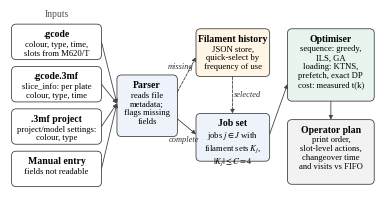

Recreate this plot in Python. (Note: this script raises an exception after producing the figure.)
import matplotlib; matplotlib.use("Agg")
import matplotlib.pyplot as plt
from matplotlib.patches import FancyBboxPatch, FancyArrowPatch
plt.rcParams.update({"font.family": "Liberation Serif", "font.size": 7, "savefig.dpi": 600, "mathtext.fontset": "stix"})
fig, ax = plt.subplots(figsize=(4.72, 2.35)); ax.set_xlim(0, 4.72); ax.set_ylim(0, 2.35); ax.axis("off")
def box(x, y, w, h, title, body, fc="white"):
    ax.add_patch(FancyBboxPatch((x, y), w, h, boxstyle="round,pad=0.0,rounding_size=0.06", fc=fc, ec="#444", lw=0.6))
    ax.text(x + w / 2, y + h - 0.07, title, ha="center", va="top", fontweight="bold", fontsize=7)
    ax.text(x + w / 2, y + h - 0.21, body, ha="center", va="top", fontsize=6.2, linespacing=1.15)
    return (x, y, w, h)
def arrow(p, q, ls="-", lab=None, lp=None):
    ax.add_patch(FancyArrowPatch(p, q, arrowstyle="-|>", mutation_scale=6, lw=0.6, color="#444", linestyle=ls, shrinkA=0, shrinkB=0))
    if lab: ax.text(*lp, lab, fontsize=6, ha="center", color="#333", style="italic")
ins = [(".gcode", "colour, type, time,\nslots from M620/T"),
       (".gcode.3mf", "slice_info: per plate\ncolour, type, time"),
       (".3mf project", "project/model settings:\ncolour, type"),
       ("Manual entry", "fields not readable")]
ax.text(0.6, 2.28, "Inputs", ha="center", fontsize=7, color="#555")
ys = [1.72, 1.17, 0.62, 0.07]
for (t, b), y in zip(ins, ys):
    box(0.02, y, 1.16, 0.46, t, b)
P = box(1.38, 0.72, 0.78, 0.8, "Parser", "reads file\nmetadata;\nflags missing\nfields", "#eef3fb")
H = box(2.4, 1.5, 0.95, 0.62, "Filament history", "JSON store,\nquick-select by\nfrequency of use", "#fff6e5")
Jb = box(2.4, 0.4, 0.95, 0.62, "Job set", "jobs $j \\in J$ with\nfilament sets $K_j$,\n$|K_j| \\leq C = 4$", "#eef3fb")
O = box(3.58, 1.18, 1.12, 0.94, "Optimiser", "sequence: greedy,\nILS, GA\nloading: KTNS,\nprefetch, exact DP\ncost: measured t(k)", "#e8f5ee")
U = box(3.58, 0.1, 1.12, 0.84, "Operator plan", "print order,\nslot-level actions,\nchangeover time\nand visits vs FIFO", "#f2f2f2")
for y in ys:
    arrow((1.18, y + 0.23), (1.38, 1.15))
arrow((2.16, 1.3), (2.4, 1.75), "--", "missing", (2.2, 1.6))
arrow((2.16, 0.95), (2.4, 0.75), "-", "complete", (2.24, 0.66))
arrow((2.87, 1.5), (2.87, 1.02), "--", "selected", (3.07, 1.24))
arrow((3.35, 0.75), (3.58, 1.4))
arrow((4.14, 1.18), (4.14, 0.94))

fig.savefig("figs/fig3_arch.png", bbox_inches="tight", pad_inches=0.02)
